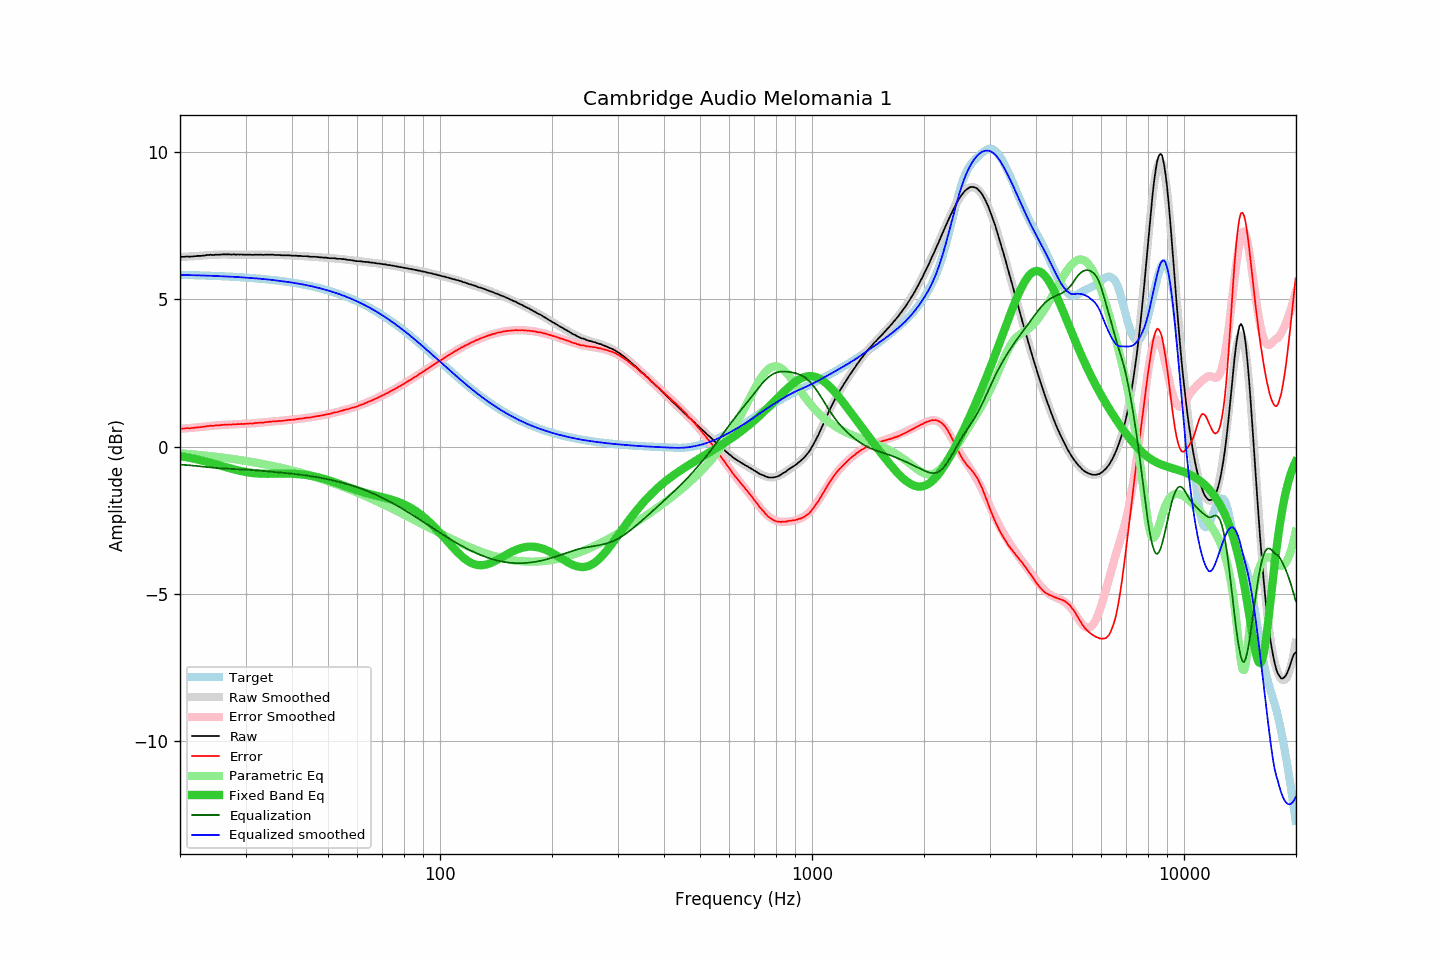

The data file committed next to this chart (first rows):
frequency, raw, error, smoothed, error_smoothed, equalization, parametric_eq, equalized_raw, equalized_smoothed, target
20.00, 6.44, 0.60, 6.44, 0.61, -0.61, -0.32, 5.83, 5.83, 5.83
20.20, 6.45, 0.61, 6.44, 0.61, -0.61, -0.33, 5.84, 5.83, 5.83
20.40, 6.45, 0.62, 6.44, 0.61, -0.61, -0.34, 5.83, 5.83, 5.83
20.61, 6.45, 0.62, 6.45, 0.62, -0.62, -0.35, 5.83, 5.83, 5.83
20.81, 6.46, 0.63, 6.45, 0.62, -0.62, -0.36, 5.83, 5.83, 5.83
21.02, 6.46, 0.63, 6.45, 0.63, -0.63, -0.37, 5.83, 5.83, 5.83
21.23, 6.45, 0.62, 6.46, 0.63, -0.63, -0.38, 5.81, 5.82, 5.82
21.44, 6.46, 0.63, 6.46, 0.64, -0.64, -0.39, 5.82, 5.82, 5.82
21.66, 6.46, 0.63, 6.46, 0.64, -0.64, -0.40, 5.81, 5.82, 5.82
21.87, 6.47, 0.65, 6.47, 0.65, -0.65, -0.41, 5.82, 5.82, 5.82
22.09, 6.47, 0.65, 6.47, 0.65, -0.65, -0.42, 5.81, 5.82, 5.82
22.31, 6.48, 0.66, 6.47, 0.66, -0.66, -0.44, 5.82, 5.82, 5.82
22.54, 6.48, 0.66, 6.48, 0.66, -0.66, -0.45, 5.81, 5.81, 5.81
22.76, 6.48, 0.66, 6.48, 0.67, -0.67, -0.46, 5.81, 5.81, 5.81
22.99, 6.49, 0.67, 6.49, 0.68, -0.68, -0.48, 5.81, 5.81, 5.81
23.22, 6.49, 0.68, 6.49, 0.68, -0.68, -0.49, 5.80, 5.81, 5.81
23.45, 6.50, 0.69, 6.49, 0.69, -0.69, -0.50, 5.81, 5.81, 5.81
23.69, 6.51, 0.70, 6.50, 0.69, -0.69, -0.52, 5.81, 5.81, 5.81
23.92, 6.51, 0.70, 6.50, 0.70, -0.70, -0.53, 5.81, 5.80, 5.80
24.16, 6.52, 0.71, 6.51, 0.70, -0.70, -0.55, 5.81, 5.80, 5.80
24.40, 6.51, 0.71, 6.51, 0.71, -0.71, -0.56, 5.80, 5.80, 5.80
24.65, 6.51, 0.71, 6.51, 0.72, -0.72, -0.58, 5.79, 5.80, 5.80
24.89, 6.52, 0.72, 6.52, 0.72, -0.72, -0.59, 5.80, 5.79, 5.80
25.14, 6.52, 0.72, 6.52, 0.73, -0.73, -0.61, 5.79, 5.79, 5.79
25.39, 6.52, 0.73, 6.52, 0.73, -0.73, -0.62, 5.79, 5.79, 5.79
25.65, 6.52, 0.73, 6.52, 0.73, -0.73, -0.64, 5.78, 5.79, 5.79
25.91, 6.53, 0.74, 6.52, 0.74, -0.74, -0.65, 5.79, 5.79, 5.79
26.16, 6.53, 0.74, 6.52, 0.74, -0.74, -0.67, 5.79, 5.78, 5.78
26.43, 6.53, 0.75, 6.52, 0.74, -0.74, -0.69, 5.78, 5.78, 5.78
26.69, 6.53, 0.75, 6.52, 0.75, -0.75, -0.70, 5.78, 5.78, 5.78
26.96, 6.53, 0.75, 6.52, 0.75, -0.75, -0.72, 5.78, 5.77, 5.78
27.23, 6.53, 0.75, 6.52, 0.75, -0.75, -0.73, 5.77, 5.77, 5.77
27.50, 6.52, 0.75, 6.52, 0.76, -0.76, -0.75, 5.76, 5.77, 5.77
27.77, 6.53, 0.76, 6.52, 0.76, -0.76, -0.76, 5.77, 5.77, 5.77
28.05, 6.53, 0.76, 6.52, 0.76, -0.76, -0.78, 5.77, 5.76, 5.76
28.33, 6.52, 0.76, 6.52, 0.76, -0.76, -0.79, 5.75, 5.76, 5.76
28.62, 6.53, 0.77, 6.52, 0.76, -0.76, -0.80, 5.76, 5.76, 5.76
28.90, 6.52, 0.76, 6.52, 0.77, -0.77, -0.82, 5.75, 5.75, 5.75
29.19, 6.53, 0.78, 6.52, 0.77, -0.77, -0.83, 5.76, 5.75, 5.75
29.48, 6.52, 0.77, 6.52, 0.77, -0.77, -0.84, 5.74, 5.75, 5.75
29.78, 6.52, 0.77, 6.52, 0.78, -0.78, -0.85, 5.74, 5.74, 5.74
30.08, 6.52, 0.78, 6.52, 0.78, -0.78, -0.86, 5.74, 5.74, 5.74
30.38, 6.52, 0.78, 6.52, 0.78, -0.78, -0.87, 5.73, 5.74, 5.74
30.68, 6.52, 0.78, 6.52, 0.78, -0.78, -0.88, 5.73, 5.73, 5.73
30.99, 6.52, 0.79, 6.51, 0.79, -0.79, -0.89, 5.73, 5.73, 5.73
31.30, 6.51, 0.78, 6.51, 0.79, -0.79, -0.89, 5.71, 5.72, 5.72
31.61, 6.52, 0.80, 6.51, 0.80, -0.80, -0.90, 5.72, 5.72, 5.72
31.93, 6.52, 0.80, 6.51, 0.80, -0.80, -0.90, 5.72, 5.71, 5.71
32.24, 6.52, 0.81, 6.51, 0.81, -0.81, -0.91, 5.71, 5.71, 5.71
32.57, 6.52, 0.81, 6.51, 0.81, -0.81, -0.91, 5.71, 5.70, 5.71
32.89, 6.52, 0.82, 6.52, 0.82, -0.82, -0.91, 5.70, 5.70, 5.70
33.22, 6.52, 0.82, 6.52, 0.82, -0.82, -0.92, 5.70, 5.69, 5.70
33.55, 6.51, 0.82, 6.52, 0.83, -0.83, -0.92, 5.68, 5.69, 5.69
33.89, 6.52, 0.83, 6.52, 0.83, -0.83, -0.92, 5.69, 5.68, 5.68
34.23, 6.52, 0.84, 6.52, 0.84, -0.84, -0.92, 5.68, 5.68, 5.68
34.57, 6.52, 0.84, 6.51, 0.84, -0.84, -0.92, 5.68, 5.67, 5.67
34.92, 6.52, 0.85, 6.51, 0.85, -0.85, -0.92, 5.67, 5.67, 5.67
35.27, 6.52, 0.85, 6.51, 0.85, -0.85, -0.92, 5.67, 5.66, 5.66
35.62, 6.52, 0.86, 6.51, 0.86, -0.86, -0.92, 5.66, 5.66, 5.66
35.97, 6.51, 0.86, 6.51, 0.86, -0.86, -0.92, 5.65, 5.65, 5.65
... 635 more rows
